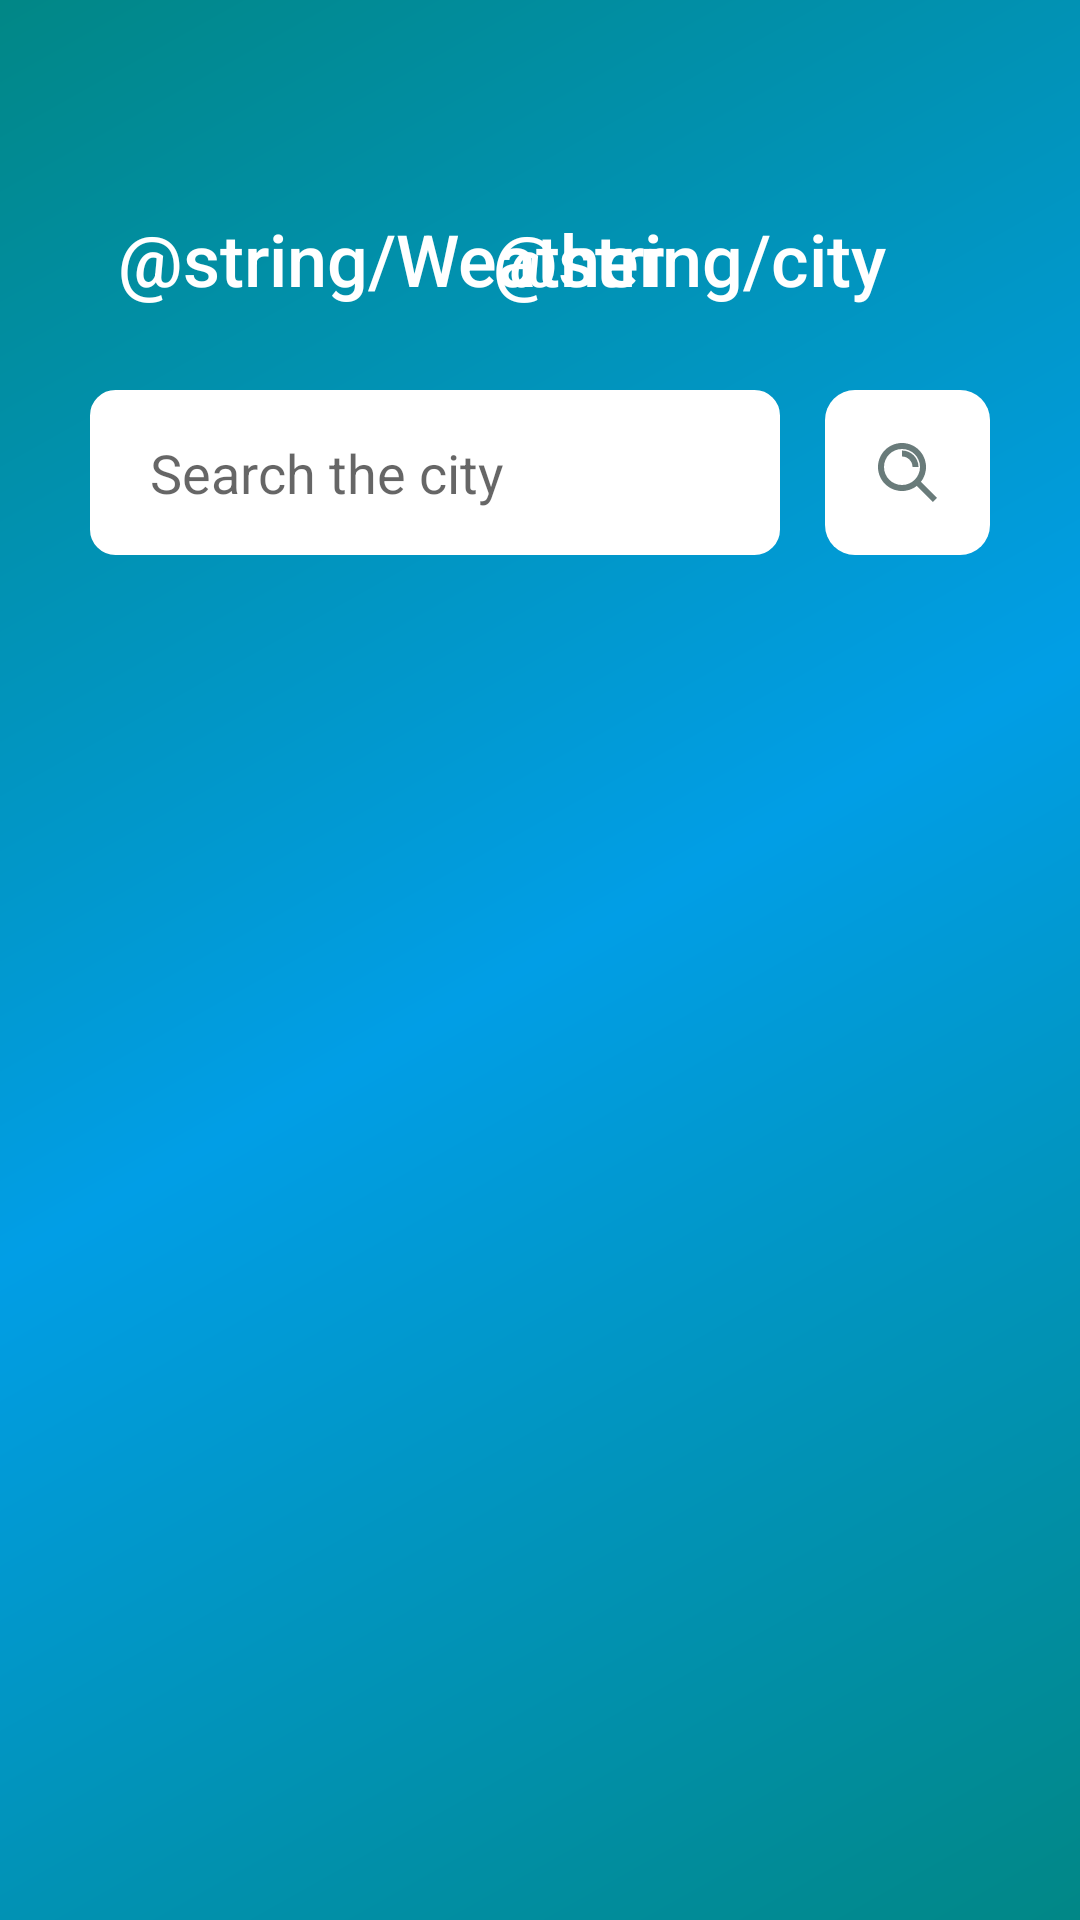

Reconstruct the res/layout file that produces this screen, plus the resources it refers to.
<!-- AndroidManifest.xml: application theme Theme.Android2FinalProject -->
<!-- res/layout/fragment_home.xml -->
<?xml version="1.0" encoding="utf-8"?>
<FrameLayout xmlns:android="http://schemas.android.com/apk/res/android"
    xmlns:tools="http://schemas.android.com/tools"
    android:layout_width="match_parent"
    android:layout_height="match_parent"
    xmlns:app="http://schemas.android.com/apk/res-auto"
    android:background="@drawable/background_gradient"
    tools:context=".ui.fragment.HomeFragment">
    <TextView
        android:id="@+id/weatherText"
        android:layout_gravity="center_horizontal"
        android:layout_marginStart="-50dp"
        android:layout_marginTop="70dp"
        android:layout_width="wrap_content"
        android:layout_height="wrap_content"
        android:textSize="24sp"
        android:text="@string/Weather"
        android:textColor="?attr/colorOnPrimary"
        android:fontFamily="sans-serif-medium"/>
    <TextView
        android:id="@+id/cityText"
        android:layout_gravity="center_horizontal"
        android:layout_marginStart="50dp"
        android:layout_marginTop="70dp"
        android:layout_width="wrap_content"
        android:layout_height="wrap_content"
        android:textSize="24sp"
        android:text="@string/city"
        android:textColor="?attr/colorOnPrimary"
        android:fontFamily="sans-serif-medium"/>

    <EditText
        android:id="@+id/otherInputEditText"
        android:layout_width="match_parent"
        android:layout_height="55dp"
        android:paddingStart="20dp"
        android:layout_marginStart="30dp"
        android:layout_marginTop="130dp"
        android:layout_marginEnd="100dp"
        android:hint="Search the city"
        android:inputType="textEmailAddress"
        android:textColor="?attr/collapseContentDescription"
        android:background="@drawable/custom_button2"
        app:layout_collapseMode="parallax"/>
    <ImageButton
        android:id="@+id/imageButton"
        android:contentDescription="@string/city"
        android:layout_width="55dp"
        android:layout_height="55dp"
        android:background="@drawable/custom_button1"
        android:layout_marginTop="130dp"
        android:layout_gravity="end"
        android:layout_marginEnd="30dp"
        android:src="@drawable/search"
        app:layout_collapseMode="parallax"/>
    <androidx.recyclerview.widget.RecyclerView
        android:id="@+id/rcView"
        android:layout_marginHorizontal="30dp"
        android:layout_marginTop="230dp"
        android:layout_width="match_parent"
        android:layout_height="wrap_content"
        app:layout_collapseMode="parallax"/>

</FrameLayout>
<!-- resources referenced by this layout -->
<resources>
  <!-- drawable background_gradient (drawable) -->
  <?xml version="1.0" encoding="utf-8"?>
  <shape xmlns:android="http://schemas.android.com/apk/res/android">
      <gradient
          android:startColor="?attr/colorSecondaryVariant"
          android:centerColor="?attr/colorTertiaryContainer"
          android:endColor="?attr/colorSecondaryVariant"
          android:angle="315"/>
      <stroke
          android:width="0dp"/>
  
  </shape>
  <!-- drawable custom_button1 (drawable) -->
  <?xml version="1.0" encoding="utf-8"?>
  <shape xmlns:android="http://schemas.android.com/apk/res/android" android:shape="rectangle">
      <solid android:color="?attr/colorTertiaryFixed"/>
      <corners android:radius="10dp"/>
  </shape>
  <!-- drawable custom_button2 (drawable) -->
  <?xml version="1.0" encoding="utf-8"?>
  <shape xmlns:android="http://schemas.android.com/apk/res/android"
      android:shape="rectangle">
      <solid android:color="?attr/colorTertiaryFixed" />
      <stroke
          android:width="1dp"
          android:color="?attr/colorTertiaryFixed" />
      <corners android:radius="8dp" />
  </shape>
  <!-- drawable search (drawable) -->
  <vector xmlns:android="http://schemas.android.com/apk/res/android"
      android:width="24dp"
      android:height="24dp"
      android:viewportWidth="24"
      android:viewportHeight="24">
    <path
        android:pathData="M10,4C6.686,4 4,6.686 4,10C4,13.314 6.686,16 10,16C13.314,16 16,13.314 16,10C16,6.686 13.314,4 10,4ZM2,10C2,5.582 5.582,2 10,2C14.418,2 18,5.582 18,10C18,14.418 14.418,18 10,18C5.582,18 2,14.418 2,10Z"
        android:fillColor="#697B7A"
        android:fillType="evenOdd"/>
    <path
        android:pathData="M13.5,10C13.5,8.067 11.933,6.5 10,6.5V4.5C13.038,4.5 15.5,6.962 15.5,10H13.5Z"
        android:fillColor="#697B7A"
        android:fillType="evenOdd"/>
    <path
        android:pathData="M15.707,14.293L21.707,20.293L20.293,21.707L14.293,15.707L15.707,14.293Z"
        android:fillColor="#697B7A"
        android:fillType="evenOdd"/>
  </vector>
  <style name="Theme.Android2FinalProject" parent="Theme.MaterialComponents.DayNight.DarkActionBar">
          
          <item name="colorPrimary">@color/purple_500</item>
          <item name="colorPrimaryVariant">@color/purple_700</item>
          <item name="colorOnPrimary">@color/white</item>
          
          <item name="colorSecondary">@color/teal_200</item>
          <item name="colorSecondaryVariant">@color/teal_700</item>
          <item name="colorOnSecondary">@color/black</item>
          
          <item name="android:statusBarColor">?attr/colorPrimaryVariant</item>
          
          <item name="colorTertiary">@color/background</item>
          <item name="colorTertiaryContainer">@color/area</item>
          <item name="colorTertiaryFixed">@color/white</item>
          <item name="collapseContentDescription">@color/black</item>
      </style>
  <color name="purple_500">#FF6200EE</color>
  <color name="purple_700">#FF3700B3</color>
  <color name="white">#FFFFFFFF</color>
  <color name="teal_200">#FF03DAC5</color>
  <color name="teal_700">#FF018786</color>
  <color name="black">#FF000000</color>
  <color name="background">#00B0FF</color>
  <color name="area">#019EE6</color>
</resources>
